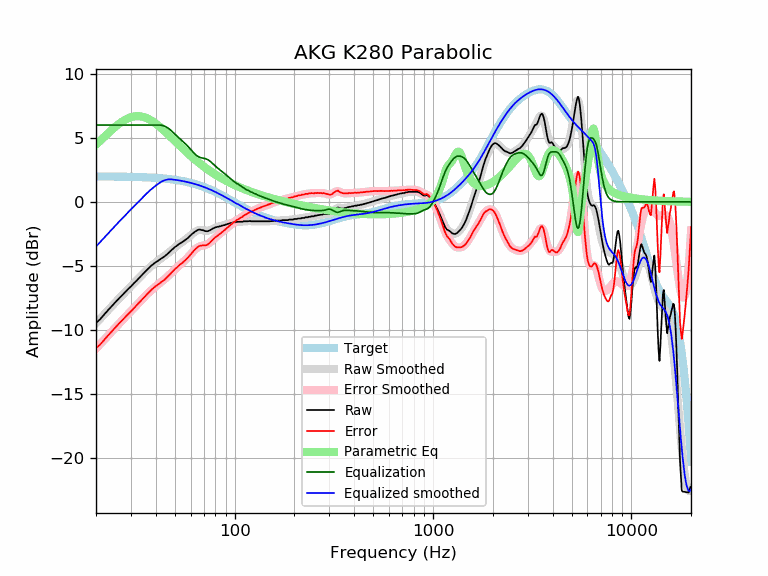

The table this chart was drawn from, first rows:
frequency, raw, error, smoothed, error_smoothed, equalization, parametric_eq, equalized_raw, equalized_smoothed, target
20, -9.47, -11.45, -9.49, -11.48, 6.00, 4.47, -3.47, -3.49, 1.98
21, -9.17, -11.15, -9.14, -11.12, 6.00, 4.78, -3.17, -3.14, 1.98
22, -8.81, -10.79, -8.80, -10.78, 6.00, 5.08, -2.81, -2.80, 1.98
23, -8.47, -10.45, -8.47, -10.45, 6.00, 5.36, -2.47, -2.47, 1.98
24, -8.16, -10.13, -8.16, -10.14, 6.00, 5.62, -2.16, -2.16, 1.97
25, -7.86, -9.83, -7.87, -9.84, 6.00, 5.86, -1.86, -1.87, 1.97
26, -7.58, -9.55, -7.59, -9.56, 6.00, 6.07, -1.58, -1.59, 1.97
27, -7.32, -9.29, -7.33, -9.29, 6.00, 6.25, -1.32, -1.33, 1.97
28, -7.07, -9.03, -7.07, -9.03, 6.00, 6.41, -1.07, -1.07, 1.96
29, -6.83, -8.79, -6.83, -8.79, 6.00, 6.53, -0.83, -0.83, 1.96
30, -6.61, -8.56, -6.60, -8.55, 6.00, 6.61, -0.61, -0.60, 1.95
31, -6.38, -8.33, -6.37, -8.32, 6.00, 6.67, -0.38, -0.37, 1.95
32, -6.17, -8.11, -6.15, -8.09, 6.00, 6.69, -0.17, -0.15, 1.94
33, -5.95, -7.88, -5.94, -7.87, 6.00, 6.69, 0.05, 0.06, 1.93
34, -5.73, -7.66, -5.73, -7.66, 6.00, 6.66, 0.27, 0.27, 1.93
35, -5.53, -7.45, -5.53, -7.45, 6.00, 6.61, 0.47, 0.47, 1.92
36, -5.34, -7.25, -5.35, -7.26, 6.00, 6.54, 0.66, 0.65, 1.91
37, -5.16, -7.06, -5.17, -7.08, 6.00, 6.45, 0.84, 0.83, 1.90
38, -4.99, -6.88, -5.02, -6.91, 6.00, 6.35, 1.01, 0.98, 1.89
39, -4.85, -6.73, -4.87, -6.75, 6.00, 6.24, 1.15, 1.13, 1.88
40, -4.72, -6.59, -4.74, -6.61, 6.00, 6.11, 1.28, 1.26, 1.87
41, -4.62, -6.48, -4.62, -6.48, 6.00, 5.98, 1.38, 1.38, 1.86
42, -4.50, -6.35, -4.50, -6.35, 6.00, 5.85, 1.50, 1.50, 1.85
43, -4.40, -6.24, -4.38, -6.22, 5.98, 5.71, 1.58, 1.59, 1.84
44, -4.30, -6.12, -4.27, -6.09, 5.93, 5.57, 1.63, 1.66, 1.82
45, -4.18, -5.99, -4.15, -5.96, 5.87, 5.43, 1.69, 1.71, 1.81
46, -4.05, -5.84, -4.03, -5.83, 5.78, 5.29, 1.73, 1.75, 1.79
47, -3.92, -5.70, -3.91, -5.69, 5.67, 5.15, 1.75, 1.76, 1.78
48, -3.78, -5.54, -3.79, -5.55, 5.55, 5.02, 1.77, 1.76, 1.76
49, -3.66, -5.40, -3.67, -5.41, 5.41, 4.88, 1.75, 1.74, 1.74
50, -3.53, -5.25, -3.56, -5.28, 5.28, 4.75, 1.75, 1.72, 1.72
51, -3.45, -5.15, -3.46, -5.16, 5.16, 4.62, 1.71, 1.70, 1.70
52, -3.34, -5.02, -3.36, -5.04, 5.04, 4.49, 1.70, 1.68, 1.68
53, -3.25, -4.91, -3.26, -4.92, 4.92, 4.37, 1.67, 1.66, 1.66
54, -3.18, -4.82, -3.17, -4.81, 4.81, 4.25, 1.63, 1.64, 1.64
55, -3.10, -4.71, -3.09, -4.70, 4.70, 4.13, 1.60, 1.61, 1.61
56, -3.01, -4.60, -3.00, -4.59, 4.59, 4.02, 1.58, 1.59, 1.59
57, -2.93, -4.49, -2.91, -4.47, 4.47, 3.90, 1.54, 1.56, 1.56
58, -2.84, -4.38, -2.81, -4.35, 4.35, 3.80, 1.51, 1.54, 1.54
59, -2.73, -4.24, -2.72, -4.23, 4.23, 3.69, 1.50, 1.51, 1.51
60, -2.63, -4.11, -2.62, -4.10, 4.10, 3.59, 1.47, 1.48, 1.48
61, -2.51, -3.96, -2.52, -3.97, 3.97, 3.50, 1.46, 1.45, 1.45
62, -2.43, -3.85, -2.43, -3.85, 3.85, 3.40, 1.42, 1.42, 1.42
63, -2.34, -3.73, -2.35, -3.75, 3.75, 3.31, 1.41, 1.39, 1.39
64, -2.28, -3.64, -2.29, -3.65, 3.65, 3.22, 1.37, 1.36, 1.36
65, -2.21, -3.54, -2.24, -3.57, 3.57, 3.14, 1.36, 1.33, 1.33
66, -2.17, -3.47, -2.21, -3.51, 3.51, 3.05, 1.34, 1.30, 1.30
67, -2.17, -3.43, -2.20, -3.47, 3.47, 2.97, 1.30, 1.26, 1.26
68, -2.21, -3.44, -2.21, -3.44, 3.44, 2.89, 1.23, 1.23, 1.23
69, -2.21, -3.40, -2.22, -3.42, 3.42, 2.82, 1.21, 1.19, 1.19
70, -2.25, -3.41, -2.24, -3.40, 3.40, 2.75, 1.15, 1.16, 1.16
71, -2.29, -3.41, -2.26, -3.38, 3.38, 2.67, 1.09, 1.12, 1.12
72, -2.30, -3.38, -2.26, -3.35, 3.35, 2.61, 1.05, 1.08, 1.08
73, -2.30, -3.35, -2.26, -3.30, 3.30, 2.54, 1.00, 1.05, 1.05
74, -2.26, -3.27, -2.24, -3.25, 3.25, 2.48, 0.99, 1.01, 1.01
75, -2.23, -3.20, -2.21, -3.18, 3.18, 2.41, 0.95, 0.97, 0.97
76, -2.17, -3.10, -2.18, -3.11, 3.11, 2.35, 0.94, 0.93, 0.93
77, -2.12, -3.01, -2.14, -3.03, 3.03, 2.29, 0.91, 0.89, 0.89
78, -2.07, -2.92, -2.09, -2.94, 2.94, 2.24, 0.87, 0.85, 0.85
79, -2.04, -2.85, -2.05, -2.86, 2.86, 2.18, 0.82, 0.81, 0.81
... 553 more rows
